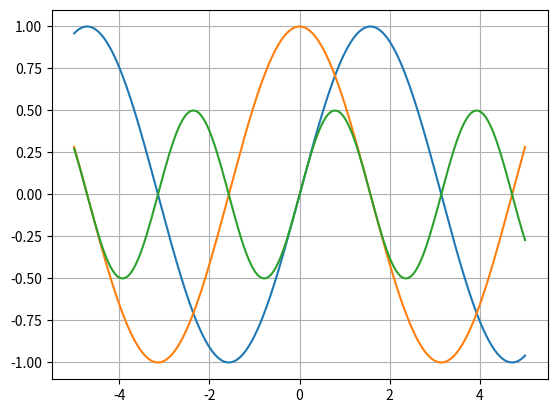

Recreate this plot in Python.
import numpy as np
import matplotlib.pyplot as plt

x = np.linspace(-5, 5, 200)
y = np.sin(x)

plt.plot(x, y)


x = np.linspace(-5, 5, 200)
y = np.cos(x)

plt.plot(x, y)



x = np.linspace(-5, 5, 200)
y = np.sin(x) * np.cos(x)

plt.plot(x, y)
plt.grid(True)
plt.show()
